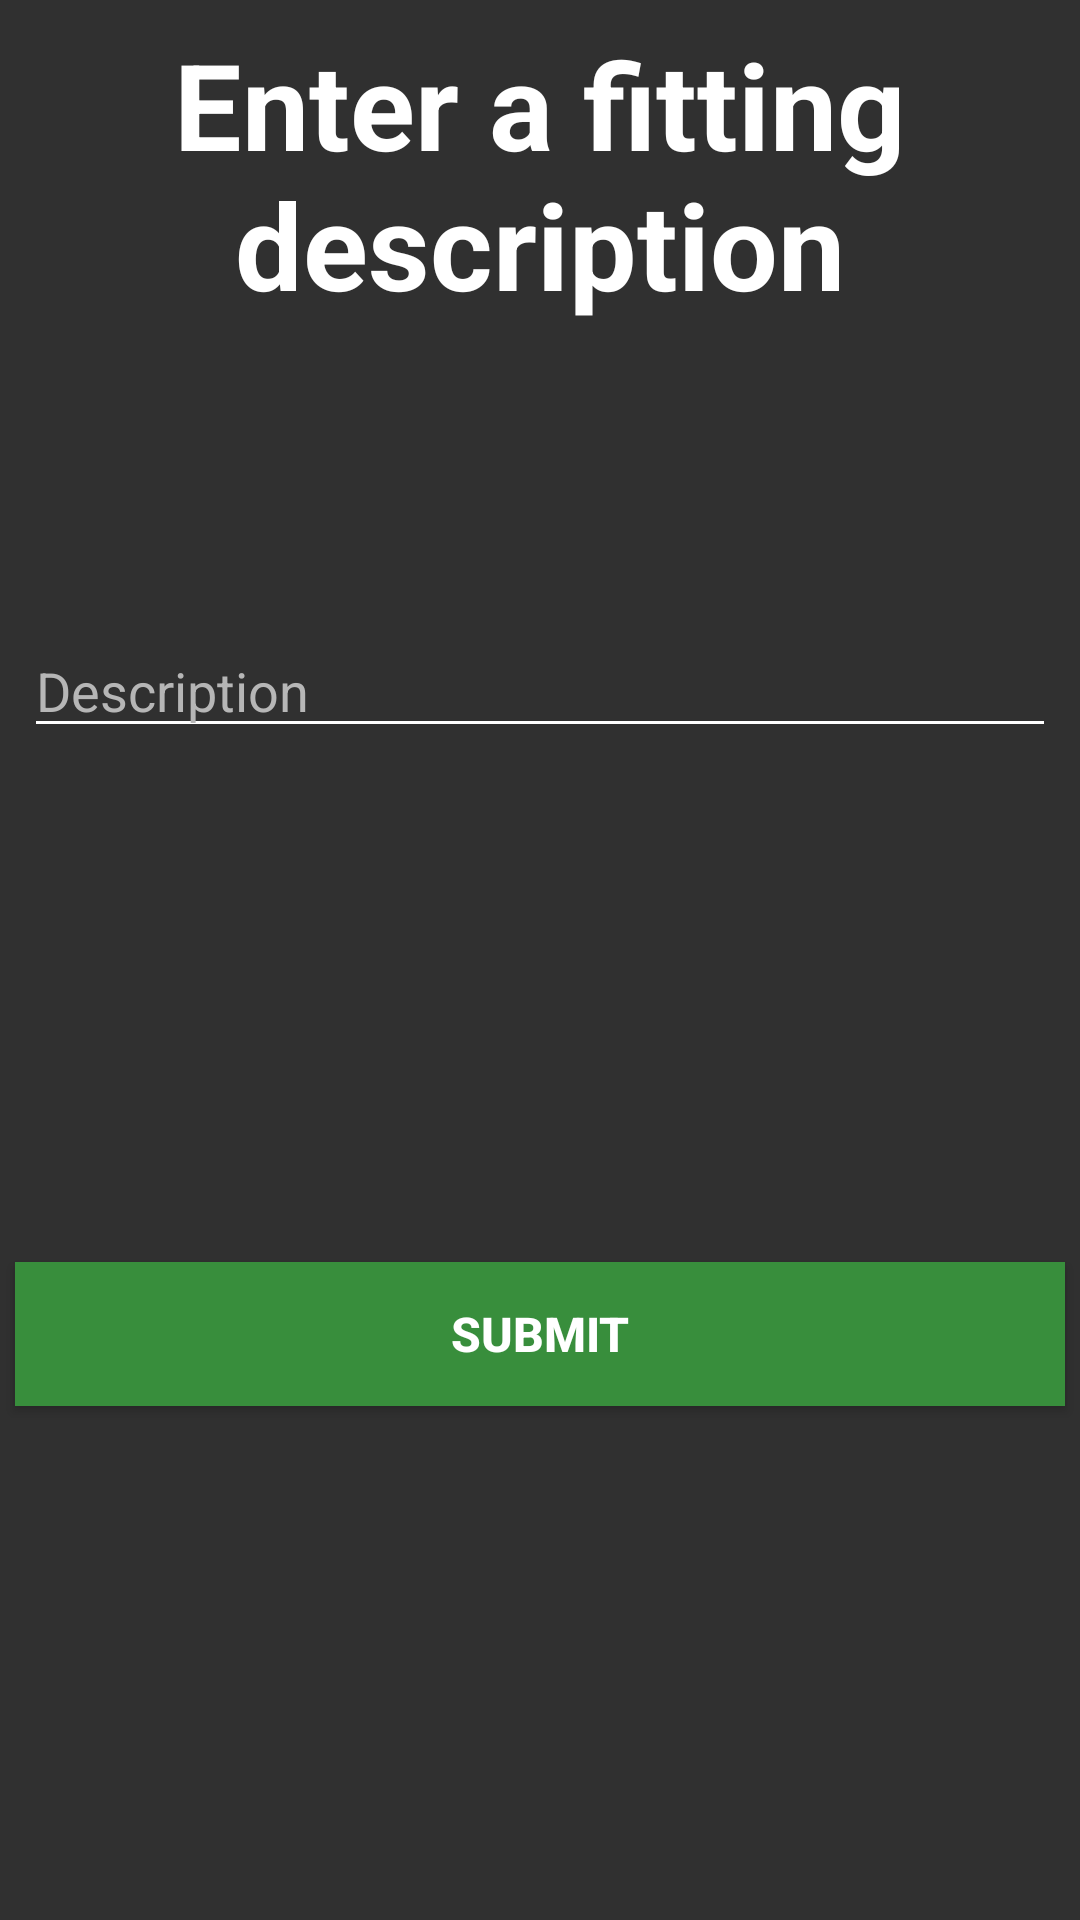

Android layout source for this screen:
<!-- AndroidManifest.xml: application theme AppTheme.NoActionBar -->
<!-- res/layout/activity_submit_description.xml -->
<?xml version="1.0" encoding="utf-8"?>
<android.support.constraint.ConstraintLayout xmlns:android="http://schemas.android.com/apk/res/android"
    xmlns:app="http://schemas.android.com/apk/res-auto"
    xmlns:tools="http://schemas.android.com/tools"
    android:layout_width="match_parent"
    android:layout_height="match_parent"
    tools:context="net.temporus.depikture.SubmitDescriptionActivity"
    android:background="@color/colorPrimary">

    <ProgressBar
        android:id="@+id/description_upload_progress"
        style="?android:attr/progressBarStyleLarge"
        android:layout_width="wrap_content"
        android:layout_height="wrap_content"
        android:layout_centerHorizontal="true"
        android:layout_centerVertical="true"
        android:visibility="gone" />

    <TextView
        android:id="@+id/description_info_text"
        android:layout_width="wrap_content"
        android:layout_height="wrap_content"
        android:layout_marginLeft="8dp"
        android:layout_marginRight="8dp"
        android:layout_marginTop="8dp"
        android:text="@string/enter_a_fitting_description"
        android:textAlignment="center"
        android:textAppearance="@android:style/TextAppearance.Material.Headline"
        android:textColor="@color/textColorPrimary"
        android:textSize="40sp"
        android:textStyle="bold"
        app:layout_constraintLeft_toLeftOf="parent"
        app:layout_constraintRight_toRightOf="parent"
        app:layout_constraintTop_toTopOf="parent"
        android:layout_marginStart="8dp"
        android:layout_marginEnd="8dp" />

    <EditText
        android:id="@+id/description_field"
        android:layout_width="0dp"
        android:layout_height="wrap_content"
        android:layout_marginLeft="8dp"
        android:layout_marginRight="8dp"
        android:layout_marginTop="100dp"
        android:ems="10"
        android:maxLength="100"
        android:hint="@string/description"
        android:inputType="textPersonName"
        app:layout_constraintHorizontal_bias="0.503"
        app:layout_constraintLeft_toLeftOf="parent"
        app:layout_constraintRight_toRightOf="parent"
        app:layout_constraintTop_toBottomOf="@+id/description_info_text"
        android:layout_marginStart="8dp"
        android:layout_marginEnd="8dp" />

    <Button
        android:id="@+id/submit_button"
        style="@style/Widget.AppCompat.Button.Colored"
        android:layout_width="350dp"
        android:layout_height="wrap_content"
        android:layout_marginBottom="8dp"
        android:layout_marginEnd="8dp"
        android:layout_marginLeft="8dp"
        android:layout_marginRight="8dp"
        android:layout_marginStart="8dp"
        android:layout_marginTop="8dp"
        android:background="@color/colorAccentDark"
        android:text="@string/submit"
        android:textStyle="bold"
        app:layout_constraintBottom_toBottomOf="parent"
        app:layout_constraintLeft_toLeftOf="parent"
        app:layout_constraintRight_toRightOf="parent"
        app:layout_constraintTop_toBottomOf="@+id/description_field" />

</android.support.constraint.ConstraintLayout>
<!-- resources referenced by this layout -->
<resources>
  <color name="colorAccentDark">#388e3c</color>
  <color name="colorPrimary">#303030</color>
  <color name="textColorPrimary">#ffffff</color>
  <string name="description">Description</string>
  <string name="enter_a_fitting_description">Enter a fitting description</string>
  <string name="submit">Submit</string>
  <style name="AppTheme.NoActionBar">
          <item name="windowActionBar">false</item>
          <item name="windowNoTitle">true</item>
      </style>
</resources>
